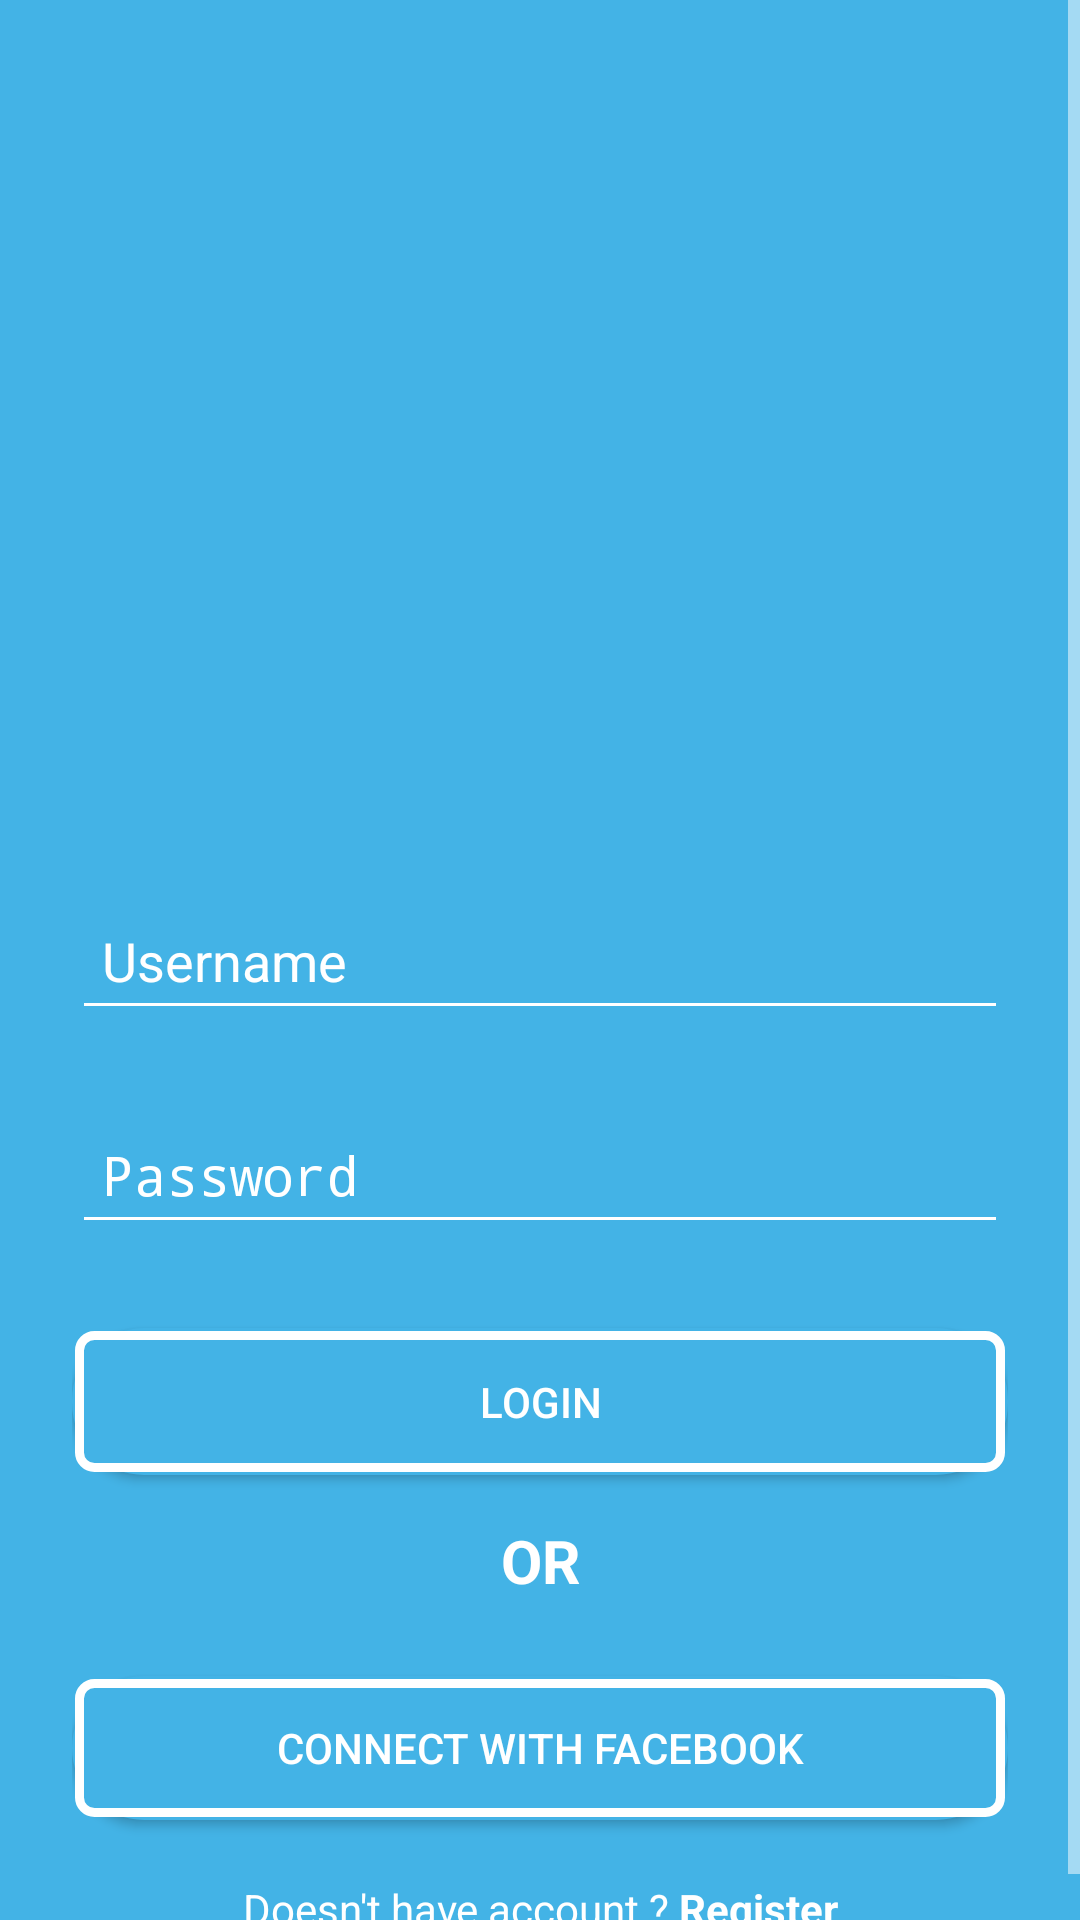

Android layout source for this screen:
<!-- AndroidManifest.xml: activity theme AppTheme.1 -->
<!-- res/layout/activity_main.xml -->
<?xml version="1.0" encoding="utf-8"?>
<ScrollView xmlns:android="http://schemas.android.com/apk/res/android"
    xmlns:app="http://schemas.android.com/apk/res-auto"
    xmlns:tools="http://schemas.android.com/tools"
    android:layout_width="fill_parent"
    android:layout_height="fill_parent"
    android:fitsSystemWindows="true"
    android:background="@color/lightblue">

    <LinearLayout
        android:orientation="vertical"
        android:layout_width="match_parent"
        android:layout_height="wrap_content"
        android:paddingTop="100dp"
        android:paddingLeft="24dp"
        android:paddingRight="24dp">

        <ImageView
            android:src="@drawable/ic_welcome_logo"
            android:layout_width="wrap_content"
            android:layout_height="150dp"
            android:layout_marginBottom="30dp"
            android:layout_gravity="center_horizontal"/>


        <android.support.design.widget.TextInputLayout
            android:layout_width="match_parent"
            android:layout_height="wrap_content"
            android:layout_marginTop="8dp"
            android:layout_marginBottom="8dp">

        <EditText
            android:id="@+id/username"
            android:layout_width="match_parent"
            android:layout_height="wrap_content"
            android:inputType="textEmailAddress"
            android:hint="Username"
            android:textColor="@color/background"
            android:textColorHint="@color/background"
            android:padding="10dp" />
        </android.support.design.widget.TextInputLayout>


        <android.support.design.widget.TextInputLayout
            android:layout_width="match_parent"
            android:layout_height="wrap_content"
            android:layout_marginTop="8dp"
            android:layout_marginBottom="8dp">

            <EditText
                android:id="@+id/password"
                android:layout_width="match_parent"
                android:layout_height="wrap_content"
                android:hint="Password"
                android:inputType="textPassword"
                android:padding="10dp"
                android:selectAllOnFocus="false"
                android:singleLine="false"
                android:textColor="@color/background"
                android:textColorHint="@color/background" />
        </android.support.design.widget.TextInputLayout>


        <android.support.v7.widget.AppCompatButton
            android:id="@+id/btn_login"
            android:textColorHint="@color/background"
            android:layout_width="fill_parent"
            android:layout_height="wrap_content"
            android:layout_marginTop="20dp"
            android:layout_marginBottom="10dp"
            android:padding="15dp"
            android:background="@drawable/lgnbtn"
            android:hint="LOGIN" />

        <TextView
            android:layout_width="match_parent"
            android:layout_height="wrap_content"
            android:layout_marginTop="5dp"
            android:layout_marginBottom="5dp"
            android:paddingLeft="24dp"
            android:paddingRight="24dp"
            android:text="OR"
            android:textAlignment="center"
            android:textColor="@color/background"
            android:textSize="20dp"
            android:textStyle="bold" />

        <android.support.v7.widget.AppCompatButton
            android:id="@+id/login_fb"
            android:layout_width="fill_parent"
            android:layout_height="wrap_content"
            android:layout_gravity="center_horizontal"
            android:layout_marginTop="20dp"
            android:layout_marginBottom="10dp"
            android:background="@drawable/lgnbtn"
            android:drawableLeft="@drawable/ic_welcome_fb_login"
            android:hint="CONNECT WITH FACEBOOK"
            android:paddingLeft="50dp"
            android:paddingRight="50dp"
            android:textColorHint="@color/background" />

        <android.support.v7.widget.AppCompatTextView
            android:id="@+id/register"
            android:layout_width="fill_parent"
            android:layout_height="wrap_content"
            android:layout_gravity="center_horizontal"
            android:layout_marginTop="10dp"
            android:layout_marginBottom="10dp"
            android:text="@string/register"
            android:textAlignment="center"
            android:onClick="register"
            android:textColor="@color/background" />







    </LinearLayout>


</ScrollView>
<!-- resources referenced by this layout -->
<resources>
  <color name="background">#ffffff</color>
  <color name="lightblue">#43B3E6</color>
  <!-- drawable lgnbtn (drawable-v21) -->
  <?xml version="1.0" encoding="utf-8"?>
  <ripple xmlns:android="http://schemas.android.com/apk/res/android"
      android:color="@color/lightblue">
      <item>
          <shape>
              <solid android:color="@color/lightblue"/>
  
              <corners android:radius="24dp" />
          </shape>
      </item>
      <item
          android:top="1dp"
          android:left="1dp"
          android:right="1dp"
          android:bottom="1dp">
          <shape>
              <solid android:color="@color/lightblue"/>
              <stroke android:color="@color/background" android:width="3dp"/>
              <corners android:radius="5dp"/>
          </shape>
      </item>
  
  
  </ripple>
  <string name="register">Doesn\'t have account ? <b>Register</b>  </string>
  <style name="AppTheme.1">
          <item name="colorControlNormal">@color/background</item>
          <item name="colorControlActivated">@color/background</item>
          <item name="colorControlHighlight">@color/background</item>
          <item name="android:textColorHint">@color/background</item>
  
      </style>
</resources>
